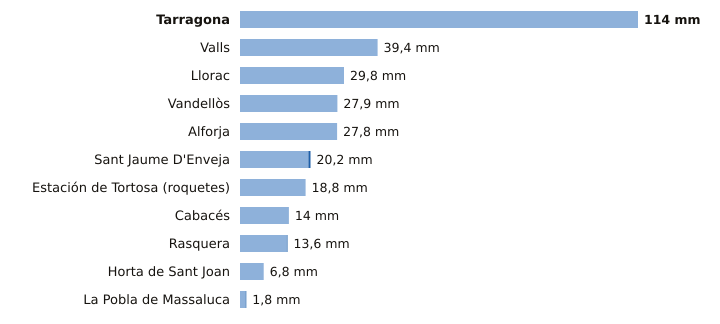

The table this chart was drawn from, first rows:
estacion, provincia, indicativo, mm_6_dias_anteriores, mm_hoy, mm_7_dias, horas_de_hoy
Tarragona, Tarragona, 0042Y, 114.0, 0.0, 114.0, 7
Valls, Tarragona, 0034X, 39.4, 0.0, 39.4, 9
Llorac, Tarragona, 9726E, 29.8, 0.0, 29.8, 9
Vandellòs, Tarragona, 0002I, 27.9, 0.0, 27.9, 9
Alforja, Tarragona, 0009X, 27.8, 0.0, 27.8, 1
Sant Jaume D'Enveja, Tarragona, 9987P, 19.6, 0.6, 20.2, 9
Estación de Tortosa (roquetes), Tarragona, 9981A, 18.8, 0.0, 18.8, 9
Cabacés, Tarragona, 9961X, 14.0, 0.0, 14.0, 8
Rasquera, Tarragona, 9975X, 13.4, 0.2, 13.6, 9
Horta de Sant Joan, Tarragona, 9946X, 6.8, 0.0, 6.8, 8
La Pobla de Massaluca, Tarragona, 9947X, 1.6, 0.2, 1.8, 8
